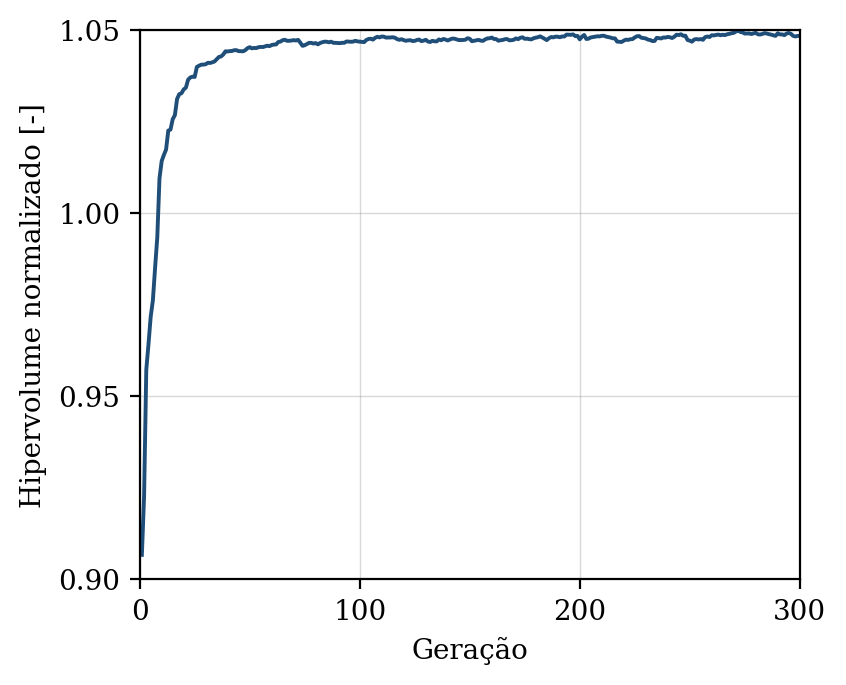

The file beside this chart, header and first rows:
geracao, hipervolume, n_solucoes, n_avaliacoes
1, 0.9067, 12, 50
2, 0.9226, 17, 100
3, 0.9572, 19, 150
4, 0.9642, 27, 200
5, 0.9717, 27, 250
6, 0.9762, 29, 300
7, 0.985, 29, 350
8, 0.9934, 30, 400
9, 1.009, 40, 450
10, 1.014, 49, 500
11, 1.016, 50, 550
12, 1.017, 50, 600
13, 1.023, 50, 650
14, 1.023, 50, 700
15, 1.026, 50, 750
16, 1.027, 50, 800
17, 1.031, 50, 850
18, 1.032, 50, 900
19, 1.033, 50, 950
20, 1.034, 50, 1000
21, 1.034, 50, 1050
22, 1.036, 50, 1100
23, 1.037, 50, 1150
24, 1.037, 50, 1200
25, 1.037, 50, 1250
26, 1.04, 50, 1300
27, 1.04, 50, 1350
28, 1.041, 50, 1400
29, 1.041, 50, 1450
30, 1.041, 50, 1500
31, 1.041, 50, 1550
32, 1.041, 50, 1600
33, 1.041, 50, 1650
34, 1.041, 50, 1700
35, 1.042, 50, 1750
36, 1.043, 50, 1800
37, 1.043, 50, 1850
38, 1.043, 50, 1900
39, 1.044, 50, 1950
40, 1.044, 50, 2000
41, 1.044, 50, 2050
42, 1.044, 50, 2100
43, 1.044, 50, 2150
44, 1.044, 50, 2200
45, 1.044, 50, 2250
46, 1.044, 50, 2300
47, 1.044, 50, 2350
48, 1.045, 50, 2400
49, 1.045, 50, 2450
50, 1.045, 50, 2500
51, 1.045, 50, 2550
52, 1.045, 50, 2600
53, 1.045, 50, 2650
54, 1.045, 50, 2700
55, 1.045, 50, 2750
56, 1.045, 50, 2800
57, 1.046, 50, 2850
58, 1.046, 50, 2900
59, 1.046, 50, 2950
60, 1.046, 50, 3000
... 240 more rows
